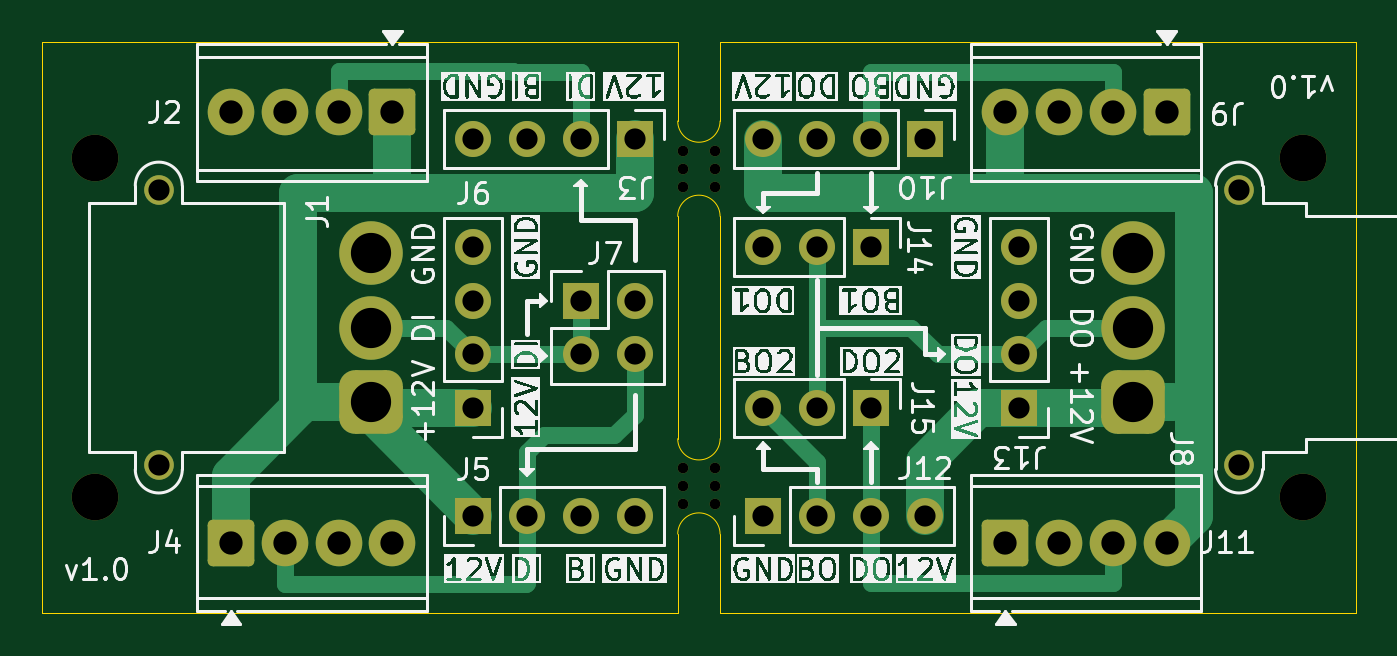
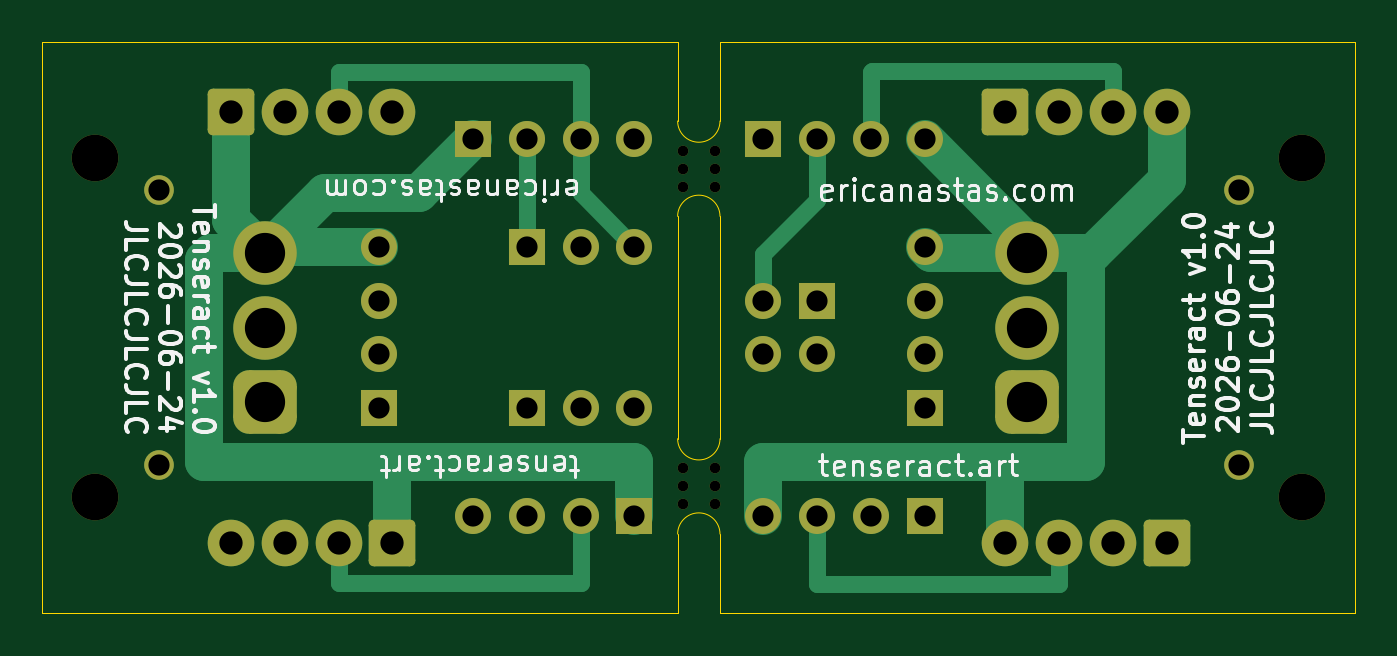
Circuit board: 11 layer files. Board 62.0 x 27.0 mm.
- bottom_copper: Tenseract_JBox-B_Cu.gbl (8199 bytes)
- bottom_mask: Tenseract_JBox-B_Mask.gbs (4122 bytes)
- paste: Tenseract_JBox-B_Paste.gbp (458 bytes)
- bottom_silk: Tenseract_JBox-B_Silkscreen.gbo (59389 bytes)
- outline: Tenseract_JBox-Edge_Cuts.gm1 (1386 bytes)
- top_copper: Tenseract_JBox-F_Cu.gtl (8756 bytes)
- top_mask: Tenseract_JBox-F_Mask.gts (4122 bytes)
- paste: Tenseract_JBox-F_Paste.gtp (458 bytes)
- top_silk: Tenseract_JBox-F_Silkscreen.gto (190350 bytes)
- drill: Tenseract_JBox-NPTH.drl (618 bytes)
- drill: Tenseract_JBox-PTH.drl (1311 bytes)

=== bottom_copper: Tenseract_JBox-B_Cu.gbl (8199 bytes, source omitted) ===
=== bottom_mask: Tenseract_JBox-B_Mask.gbs ===
%TF.GenerationSoftware,KiCad,Pcbnew,10.0.3*%
%TF.CreationDate,2026-06-24T14:13:27-07:00*%
%TF.ProjectId,Tenseract_JBox,54656e73-6572-4616-9374-5f4a426f782e,1.0*%
%TF.SameCoordinates,Original*%
%TF.FileFunction,Soldermask,Bot*%
%TF.FilePolarity,Negative*%
%FSLAX46Y46*%
G04 Gerber Fmt 4.6, Leading zero omitted, Abs format (unit mm)*
G04 Created by KiCad (PCBNEW 10.0.3) date 2026-06-24 14:13:27*
%MOMM*%
%LPD*%
G01*
G04 APERTURE LIST*
G04 Aperture macros list*
%AMRoundRect*
0 Rectangle with rounded corners*
0 $1 Rounding radius*
0 $2 $3 $4 $5 $6 $7 $8 $9 X,Y pos of 4 corners*
0 Add a 4 corners polygon primitive as box body*
4,1,4,$2,$3,$4,$5,$6,$7,$8,$9,$2,$3,0*
0 Add four circle primitives for the rounded corners*
1,1,$1+$1,$2,$3*
1,1,$1+$1,$4,$5*
1,1,$1+$1,$6,$7*
1,1,$1+$1,$8,$9*
0 Add four rect primitives between the rounded corners*
20,1,$1+$1,$2,$3,$4,$5,0*
20,1,$1+$1,$4,$5,$6,$7,0*
20,1,$1+$1,$6,$7,$8,$9,0*
20,1,$1+$1,$8,$9,$2,$3,0*%
G04 Aperture macros list end*
%ADD10R,1.700000X1.700000*%
%ADD11C,1.700000*%
%ADD12C,1.400000*%
%ADD13RoundRect,0.750000X-0.750000X0.750000X-0.750000X-0.750000X0.750000X-0.750000X0.750000X0.750000X0*%
%ADD14C,3.000000*%
%ADD15C,0.500000*%
%ADD16RoundRect,0.750000X0.750000X-0.750000X0.750000X0.750000X-0.750000X0.750000X-0.750000X-0.750000X0*%
%ADD17RoundRect,0.249999X0.850001X0.850001X-0.850001X0.850001X-0.850001X-0.850001X0.850001X-0.850001X0*%
%ADD18C,2.200000*%
%ADD19RoundRect,0.249999X-0.850001X-0.850001X0.850001X-0.850001X0.850001X0.850001X-0.850001X0.850001X0*%
G04 APERTURE END LIST*
D10*
%TO.C,J14*%
X119120000Y-46190000D03*
D11*
X116580000Y-46190000D03*
X114040000Y-46190000D03*
%TD*%
D10*
%TO.C,J12*%
X114040000Y-58890000D03*
D11*
X116580000Y-58890000D03*
X119120000Y-58890000D03*
X121660000Y-58890000D03*
%TD*%
D10*
%TO.C,J7*%
X105420000Y-48730000D03*
D11*
X107960000Y-48730000D03*
X105420000Y-51270000D03*
X107960000Y-51270000D03*
%TD*%
D12*
%TO.C,J8*%
X136500000Y-43500000D03*
X136500000Y-56500000D03*
D13*
X131500000Y-53500000D03*
D14*
X131500000Y-50000000D03*
X131500000Y-46500000D03*
%TD*%
D15*
%TO.C,REF\u002A\u002A*%
X111750000Y-43350000D03*
X111750000Y-42500000D03*
X111750000Y-41650000D03*
%TD*%
D10*
%TO.C,J10*%
X121660000Y-41110000D03*
D11*
X119120000Y-41110000D03*
X116580000Y-41110000D03*
X114040000Y-41110000D03*
%TD*%
D12*
%TO.C,J1*%
X85500000Y-56500000D03*
X85500000Y-43500000D03*
D16*
X95500000Y-53500000D03*
D14*
X95500000Y-50000000D03*
X95500000Y-46500000D03*
%TD*%
D10*
%TO.C,J6*%
X100340000Y-53810000D03*
D11*
X100340000Y-51270000D03*
X100340000Y-48730000D03*
X100340000Y-46190000D03*
%TD*%
D15*
%TO.C,REF\u002A\u002A*%
X110250000Y-43350000D03*
X110250000Y-42500000D03*
X110250000Y-41650000D03*
%TD*%
D17*
%TO.C,J2*%
X96530000Y-39840000D03*
D18*
X93990000Y-39840000D03*
X91450000Y-39840000D03*
X88910000Y-39840000D03*
%TD*%
D15*
%TO.C,REF\u002A\u002A*%
X110250000Y-58350000D03*
X110250000Y-57500000D03*
X110250000Y-56650000D03*
%TD*%
D19*
%TO.C,J11*%
X125470000Y-60160000D03*
D18*
X128010000Y-60160000D03*
X130550000Y-60160000D03*
X133090000Y-60160000D03*
%TD*%
%TO.C,REF\u002A\u002A*%
X139500000Y-58000000D03*
%TD*%
D19*
%TO.C,J4*%
X88910000Y-60160000D03*
D18*
X91450000Y-60160000D03*
X93990000Y-60160000D03*
X96530000Y-60160000D03*
%TD*%
D10*
%TO.C,J15*%
X119120000Y-53810000D03*
D11*
X116580000Y-53810000D03*
X114040000Y-53810000D03*
%TD*%
D15*
%TO.C,REF\u002A\u002A*%
X111750000Y-58350000D03*
X111750000Y-57500000D03*
X111750000Y-56650000D03*
%TD*%
D17*
%TO.C,J9*%
X133090000Y-39840000D03*
D18*
X130550000Y-39840000D03*
X128010000Y-39840000D03*
X125470000Y-39840000D03*
%TD*%
D10*
%TO.C,J13*%
X126105000Y-53810000D03*
D11*
X126105000Y-51270000D03*
X126105000Y-48730000D03*
X126105000Y-46190000D03*
%TD*%
D18*
%TO.C,REF\u002A\u002A*%
X82500000Y-58000000D03*
%TD*%
%TO.C,REF\u002A\u002A*%
X139500000Y-42000000D03*
%TD*%
%TO.C,REF\u002A\u002A*%
X82500000Y-42000000D03*
%TD*%
D10*
%TO.C,J3*%
X107960000Y-41110000D03*
D11*
X105420000Y-41110000D03*
X102880000Y-41110000D03*
X100340000Y-41110000D03*
%TD*%
D10*
%TO.C,J5*%
X100340000Y-58890000D03*
D11*
X102880000Y-58890000D03*
X105420000Y-58890000D03*
X107960000Y-58890000D03*
%TD*%
M02*

=== paste: Tenseract_JBox-B_Paste.gbp ===
%TF.GenerationSoftware,KiCad,Pcbnew,10.0.3*%
%TF.CreationDate,2026-06-24T14:13:27-07:00*%
%TF.ProjectId,Tenseract_JBox,54656e73-6572-4616-9374-5f4a426f782e,1.0*%
%TF.SameCoordinates,Original*%
%TF.FileFunction,Paste,Bot*%
%TF.FilePolarity,Positive*%
%FSLAX46Y46*%
G04 Gerber Fmt 4.6, Leading zero omitted, Abs format (unit mm)*
G04 Created by KiCad (PCBNEW 10.0.3) date 2026-06-24 14:13:27*
%MOMM*%
%LPD*%
G01*
G04 APERTURE LIST*
G04 APERTURE END LIST*
M02*

=== bottom_silk: Tenseract_JBox-B_Silkscreen.gbo (59389 bytes, source omitted) ===
=== outline: Tenseract_JBox-Edge_Cuts.gm1 ===
%TF.GenerationSoftware,KiCad,Pcbnew,10.0.3*%
%TF.CreationDate,2026-06-24T14:13:27-07:00*%
%TF.ProjectId,Tenseract_JBox,54656e73-6572-4616-9374-5f4a426f782e,1.0*%
%TF.SameCoordinates,Original*%
%TF.FileFunction,Profile,NP*%
%FSLAX46Y46*%
G04 Gerber Fmt 4.6, Leading zero omitted, Abs format (unit mm)*
G04 Created by KiCad (PCBNEW 10.0.3) date 2026-06-24 14:13:27*
%MOMM*%
%LPD*%
G01*
G04 APERTURE LIST*
%TA.AperFunction,Profile*%
%ADD10C,0.050000*%
%TD*%
G04 APERTURE END LIST*
D10*
X80000000Y-36500000D02*
X80000000Y-63500000D01*
X80000000Y-63500000D02*
X110000000Y-63500000D01*
X110000000Y-36500000D02*
X80000000Y-36500000D01*
X110000000Y-36500000D02*
X110000000Y-40250000D01*
X110000000Y-44750000D02*
X110000000Y-55250000D01*
X110000000Y-44750000D02*
G75*
G02*
X112000000Y-44750000I1000000J0D01*
G01*
X110000000Y-59750000D02*
X110000000Y-63500000D01*
X110000000Y-59750000D02*
G75*
G02*
X112000000Y-59750000I1000000J0D01*
G01*
X112000000Y-40250000D02*
G75*
G02*
X110000000Y-40250000I-1000000J0D01*
G01*
X112000000Y-40250000D02*
X112000000Y-36500000D01*
X112000000Y-44750000D02*
X112000000Y-55250000D01*
X112000000Y-55250000D02*
G75*
G02*
X110000000Y-55250000I-1000000J0D01*
G01*
X112000000Y-59750000D02*
X112000000Y-63500000D01*
X142000000Y-36500000D02*
X112000000Y-36500000D01*
X142000000Y-36500000D02*
X142000000Y-63500000D01*
X142000000Y-63500000D02*
X112000000Y-63500000D01*
M02*

=== top_copper: Tenseract_JBox-F_Cu.gtl (8756 bytes, source omitted) ===
=== top_mask: Tenseract_JBox-F_Mask.gts ===
%TF.GenerationSoftware,KiCad,Pcbnew,10.0.3*%
%TF.CreationDate,2026-06-24T14:13:27-07:00*%
%TF.ProjectId,Tenseract_JBox,54656e73-6572-4616-9374-5f4a426f782e,1.0*%
%TF.SameCoordinates,Original*%
%TF.FileFunction,Soldermask,Top*%
%TF.FilePolarity,Negative*%
%FSLAX46Y46*%
G04 Gerber Fmt 4.6, Leading zero omitted, Abs format (unit mm)*
G04 Created by KiCad (PCBNEW 10.0.3) date 2026-06-24 14:13:27*
%MOMM*%
%LPD*%
G01*
G04 APERTURE LIST*
G04 Aperture macros list*
%AMRoundRect*
0 Rectangle with rounded corners*
0 $1 Rounding radius*
0 $2 $3 $4 $5 $6 $7 $8 $9 X,Y pos of 4 corners*
0 Add a 4 corners polygon primitive as box body*
4,1,4,$2,$3,$4,$5,$6,$7,$8,$9,$2,$3,0*
0 Add four circle primitives for the rounded corners*
1,1,$1+$1,$2,$3*
1,1,$1+$1,$4,$5*
1,1,$1+$1,$6,$7*
1,1,$1+$1,$8,$9*
0 Add four rect primitives between the rounded corners*
20,1,$1+$1,$2,$3,$4,$5,0*
20,1,$1+$1,$4,$5,$6,$7,0*
20,1,$1+$1,$6,$7,$8,$9,0*
20,1,$1+$1,$8,$9,$2,$3,0*%
G04 Aperture macros list end*
%ADD10R,1.700000X1.700000*%
%ADD11C,1.700000*%
%ADD12C,1.400000*%
%ADD13RoundRect,0.750000X-0.750000X0.750000X-0.750000X-0.750000X0.750000X-0.750000X0.750000X0.750000X0*%
%ADD14C,3.000000*%
%ADD15C,0.500000*%
%ADD16RoundRect,0.750000X0.750000X-0.750000X0.750000X0.750000X-0.750000X0.750000X-0.750000X-0.750000X0*%
%ADD17RoundRect,0.249999X0.850001X0.850001X-0.850001X0.850001X-0.850001X-0.850001X0.850001X-0.850001X0*%
%ADD18C,2.200000*%
%ADD19RoundRect,0.249999X-0.850001X-0.850001X0.850001X-0.850001X0.850001X0.850001X-0.850001X0.850001X0*%
G04 APERTURE END LIST*
D10*
%TO.C,J14*%
X119120000Y-46190000D03*
D11*
X116580000Y-46190000D03*
X114040000Y-46190000D03*
%TD*%
D10*
%TO.C,J12*%
X114040000Y-58890000D03*
D11*
X116580000Y-58890000D03*
X119120000Y-58890000D03*
X121660000Y-58890000D03*
%TD*%
D10*
%TO.C,J7*%
X105420000Y-48730000D03*
D11*
X107960000Y-48730000D03*
X105420000Y-51270000D03*
X107960000Y-51270000D03*
%TD*%
D12*
%TO.C,J8*%
X136500000Y-43500000D03*
X136500000Y-56500000D03*
D13*
X131500000Y-53500000D03*
D14*
X131500000Y-50000000D03*
X131500000Y-46500000D03*
%TD*%
D15*
%TO.C,REF\u002A\u002A*%
X111750000Y-43350000D03*
X111750000Y-42500000D03*
X111750000Y-41650000D03*
%TD*%
D10*
%TO.C,J10*%
X121660000Y-41110000D03*
D11*
X119120000Y-41110000D03*
X116580000Y-41110000D03*
X114040000Y-41110000D03*
%TD*%
D12*
%TO.C,J1*%
X85500000Y-56500000D03*
X85500000Y-43500000D03*
D16*
X95500000Y-53500000D03*
D14*
X95500000Y-50000000D03*
X95500000Y-46500000D03*
%TD*%
D10*
%TO.C,J6*%
X100340000Y-53810000D03*
D11*
X100340000Y-51270000D03*
X100340000Y-48730000D03*
X100340000Y-46190000D03*
%TD*%
D15*
%TO.C,REF\u002A\u002A*%
X110250000Y-43350000D03*
X110250000Y-42500000D03*
X110250000Y-41650000D03*
%TD*%
D17*
%TO.C,J2*%
X96530000Y-39840000D03*
D18*
X93990000Y-39840000D03*
X91450000Y-39840000D03*
X88910000Y-39840000D03*
%TD*%
D15*
%TO.C,REF\u002A\u002A*%
X110250000Y-58350000D03*
X110250000Y-57500000D03*
X110250000Y-56650000D03*
%TD*%
D19*
%TO.C,J11*%
X125470000Y-60160000D03*
D18*
X128010000Y-60160000D03*
X130550000Y-60160000D03*
X133090000Y-60160000D03*
%TD*%
%TO.C,REF\u002A\u002A*%
X139500000Y-58000000D03*
%TD*%
D19*
%TO.C,J4*%
X88910000Y-60160000D03*
D18*
X91450000Y-60160000D03*
X93990000Y-60160000D03*
X96530000Y-60160000D03*
%TD*%
D10*
%TO.C,J15*%
X119120000Y-53810000D03*
D11*
X116580000Y-53810000D03*
X114040000Y-53810000D03*
%TD*%
D15*
%TO.C,REF\u002A\u002A*%
X111750000Y-58350000D03*
X111750000Y-57500000D03*
X111750000Y-56650000D03*
%TD*%
D17*
%TO.C,J9*%
X133090000Y-39840000D03*
D18*
X130550000Y-39840000D03*
X128010000Y-39840000D03*
X125470000Y-39840000D03*
%TD*%
D10*
%TO.C,J13*%
X126105000Y-53810000D03*
D11*
X126105000Y-51270000D03*
X126105000Y-48730000D03*
X126105000Y-46190000D03*
%TD*%
D18*
%TO.C,REF\u002A\u002A*%
X82500000Y-58000000D03*
%TD*%
%TO.C,REF\u002A\u002A*%
X139500000Y-42000000D03*
%TD*%
%TO.C,REF\u002A\u002A*%
X82500000Y-42000000D03*
%TD*%
D10*
%TO.C,J3*%
X107960000Y-41110000D03*
D11*
X105420000Y-41110000D03*
X102880000Y-41110000D03*
X100340000Y-41110000D03*
%TD*%
D10*
%TO.C,J5*%
X100340000Y-58890000D03*
D11*
X102880000Y-58890000D03*
X105420000Y-58890000D03*
X107960000Y-58890000D03*
%TD*%
M02*

=== paste: Tenseract_JBox-F_Paste.gtp ===
%TF.GenerationSoftware,KiCad,Pcbnew,10.0.3*%
%TF.CreationDate,2026-06-24T14:13:27-07:00*%
%TF.ProjectId,Tenseract_JBox,54656e73-6572-4616-9374-5f4a426f782e,1.0*%
%TF.SameCoordinates,Original*%
%TF.FileFunction,Paste,Top*%
%TF.FilePolarity,Positive*%
%FSLAX46Y46*%
G04 Gerber Fmt 4.6, Leading zero omitted, Abs format (unit mm)*
G04 Created by KiCad (PCBNEW 10.0.3) date 2026-06-24 14:13:27*
%MOMM*%
%LPD*%
G01*
G04 APERTURE LIST*
G04 APERTURE END LIST*
M02*

=== top_silk: Tenseract_JBox-F_Silkscreen.gto (190350 bytes, source omitted) ===
=== drill: Tenseract_JBox-NPTH.drl ===
M48
; DRILL file KiCad 10.0.3 date 2026-06-24T14:13:33
; FORMAT={-:-/ absolute / metric / decimal}
; #@! TF.CreationDate,2026-06-24T14:13:33-07:00
; #@! TF.GenerationSoftware,Kicad,Pcbnew,10.0.3
; #@! TF.FileFunction,NonPlated,1,2,NPTH
FMAT,2
METRIC
; #@! TA.AperFunction,NonPlated,NPTH,ComponentDrill
T1C0.500
; #@! TA.AperFunction,NonPlated,NPTH,ComponentDrill
T2C2.200
%
G90
G05
T1
X110.25Y-41.65
X110.25Y-42.5
X110.25Y-43.35
X110.25Y-56.65
X110.25Y-57.5
X110.25Y-58.35
X111.75Y-41.65
X111.75Y-42.5
X111.75Y-43.35
X111.75Y-56.65
X111.75Y-57.5
X111.75Y-58.35
T2
X82.5Y-42.0
X82.5Y-58.0
X139.5Y-42.0
X139.5Y-58.0
M30

=== drill: Tenseract_JBox-PTH.drl ===
M48
; DRILL file KiCad 10.0.3 date 2026-06-24T14:13:33
; FORMAT={-:-/ absolute / metric / decimal}
; #@! TF.CreationDate,2026-06-24T14:13:33-07:00
; #@! TF.GenerationSoftware,Kicad,Pcbnew,10.0.3
; #@! TF.FileFunction,Plated,1,2,PTH
FMAT,2
METRIC
; #@! TA.AperFunction,Plated,PTH,ComponentDrill
T1C1.000
; #@! TA.AperFunction,Plated,PTH,ComponentDrill
T2C1.100
; #@! TA.AperFunction,Plated,PTH,ComponentDrill
T3C1.900
%
G90
G05
T1
X85.5Y-43.5
X85.5Y-56.5
X100.34Y-41.11
X100.34Y-46.19
X100.34Y-48.73
X100.34Y-51.27
X100.34Y-53.81
X100.34Y-58.89
X102.88Y-41.11
X102.88Y-58.89
X105.42Y-41.11
X105.42Y-48.73
X105.42Y-51.27
X105.42Y-58.89
X107.96Y-41.11
X107.96Y-48.73
X107.96Y-51.27
X107.96Y-58.89
X114.04Y-41.11
X114.04Y-46.19
X114.04Y-53.81
X114.04Y-58.89
X116.58Y-41.11
X116.58Y-46.19
X116.58Y-53.81
X116.58Y-58.89
X119.12Y-41.11
X119.12Y-46.19
X119.12Y-53.81
X119.12Y-58.89
X121.66Y-41.11
X121.66Y-58.89
X126.105Y-46.19
X126.105Y-48.73
X126.105Y-51.27
X126.105Y-53.81
X136.5Y-43.5
X136.5Y-56.5
T2
X88.91Y-39.84
X88.91Y-60.16
X91.45Y-39.84
X91.45Y-60.16
X93.99Y-39.84
X93.99Y-60.16
X96.53Y-39.84
X96.53Y-60.16
X125.47Y-39.84
X125.47Y-60.16
X128.01Y-39.84
X128.01Y-60.16
X130.55Y-39.84
X130.55Y-60.16
X133.09Y-39.84
X133.09Y-60.16
T3
X95.5Y-46.5
X95.5Y-50.0
X95.5Y-53.5
X131.5Y-46.5
X131.5Y-50.0
X131.5Y-53.5
M30
